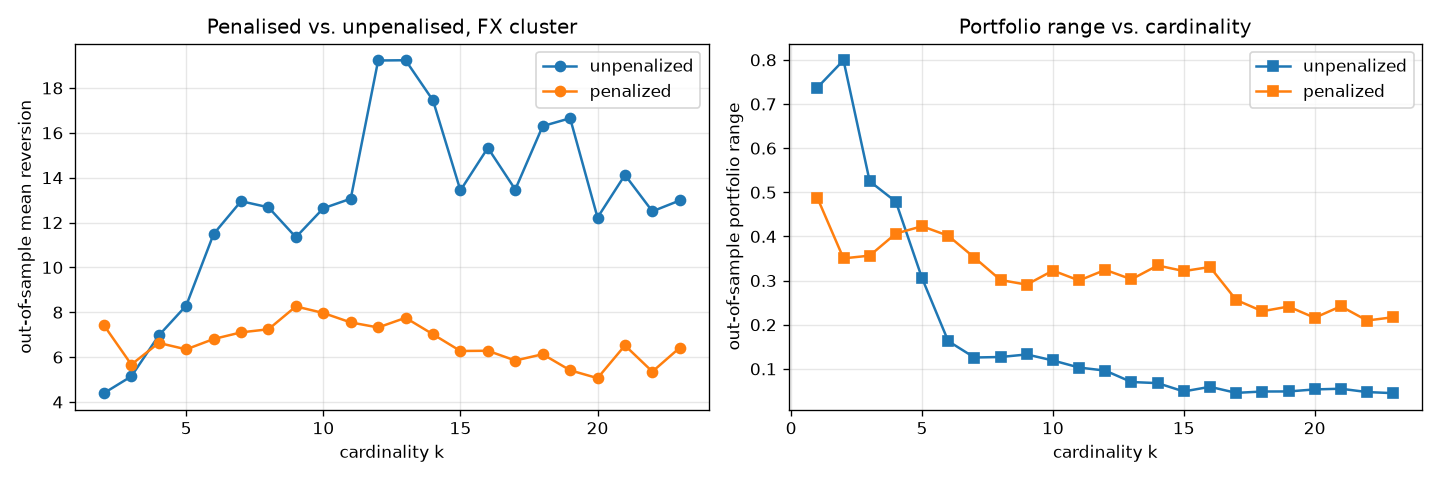

The data file committed next to this chart (first rows):
k, unpenalized_out_lambda_mean, unpenalized_out_lambda_std, unpenalized_out_range_mean, penalized_out_lambda_mean, penalized_out_lambda_std, penalized_out_range_mean
1, inf, , 0.7372, inf, , 0.4877
2, 4.393, 4.058, 0.7992, 7.419, 5.889, 0.3503
3, 5.144, 3.103, 0.525, 5.668, 4.241, 0.3565
4, 6.965, 5.092, 0.4786, 6.632, 4.504, 0.4066
5, 8.296, 5.408, 0.3056, 6.346, 4.206, 0.4231
6, 11.49, 9.847, 0.1629, 6.807, 4.155, 0.4016
7, 12.95, 10.27, 0.1258, 7.103, 4.949, 0.3521
8, 12.68, 15.05, 0.1269, 7.242, 4.53, 0.3013
9, 11.35, 10.89, 0.1327, 8.26, 6.363, 0.2908
10, 12.64, 13.71, 0.1191, 7.968, 4.872, 0.3227
11, 13.06, 14.12, 0.103, 7.546, 4.811, 0.3002
12, 19.23, 27.6, 0.09606, 7.322, 5.297, 0.3243
13, 19.24, 26.18, 0.07019, 7.753, 5.692, 0.3029
14, 17.45, 25.63, 0.06773, 7.016, 5.008, 0.3342
15, 13.43, 13.23, 0.04882, 6.273, 4.65, 0.3216
16, 15.33, 13.94, 0.05937, 6.284, 4.805, 0.3308
17, 13.47, 13.87, 0.04562, 5.848, 4.569, 0.2562
18, 16.3, 20.07, 0.0487, 6.129, 4.684, 0.2306
19, 16.65, 23.2, 0.04884, 5.413, 4.445, 0.2412
20, 12.22, 10.61, 0.05345, 5.062, 4.34, 0.2157
21, 14.12, 15.41, 0.05501, 6.521, 5.038, 0.2418
22, 12.5, 13.02, 0.04745, 5.353, 4.655, 0.2095
23, 12.99, 12.2, 0.04499, 6.422, 6.104, 0.217
